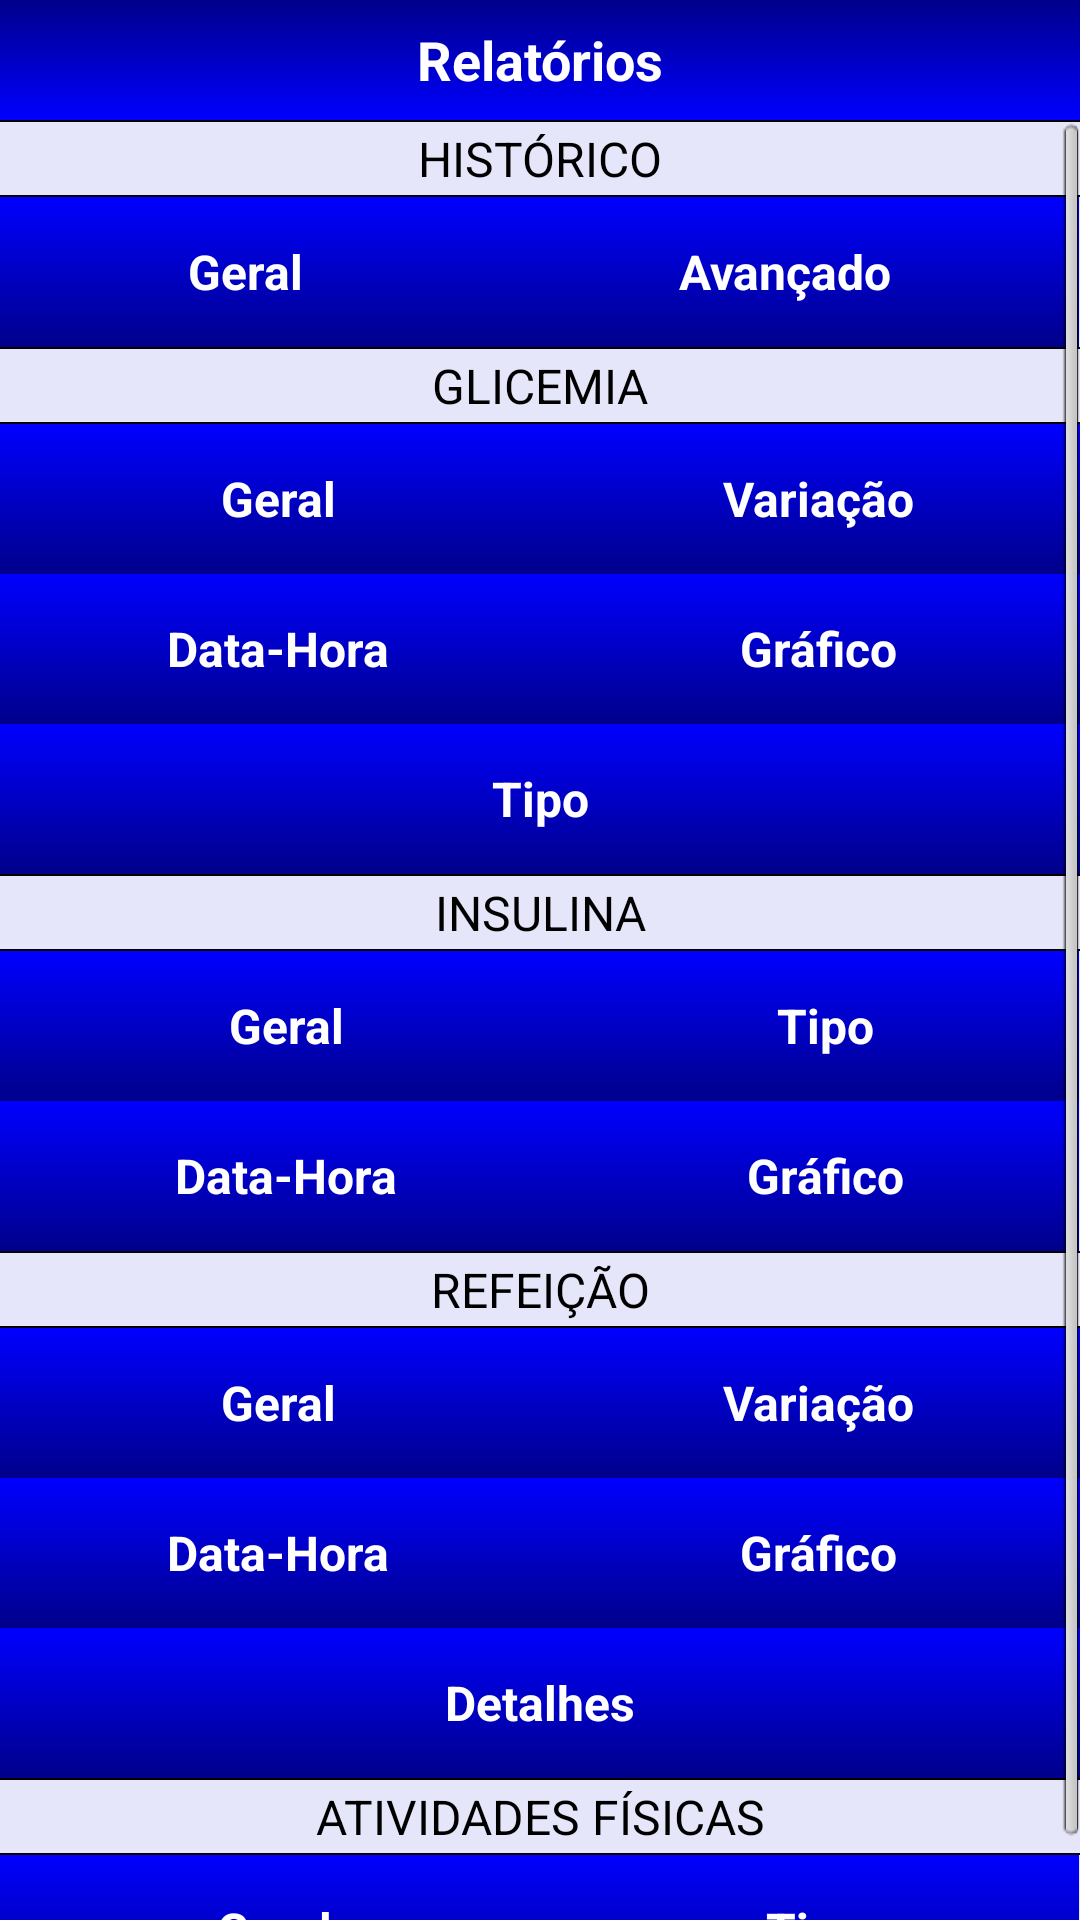

Reconstruct the res/layout file that produces this screen, plus the resources it refers to.
<!-- AndroidManifest.xml: application theme AppTheme -->
<!-- res/layout/relatorios.xml -->
<?xml version="1.0" encoding="utf-8"?>

<LinearLayout xmlns:android="http://schemas.android.com/apk/res/android"
    android:layout_width="fill_parent"
    android:layout_height="fill_parent"
    android:orientation="vertical" 
    android:background="@color/gelo">
    <LinearLayout android:layout_width="fill_parent" 
        android:layout_height="40dp" 
	    android:background="@drawable/topo">
		<TextView android:layout_width="match_parent"
		         android:layout_height="match_parent"
		         android:text="@string/titulo_relatorios"
		         style="@style/fonte_titulo"/>
	</LinearLayout> 
    
    <ScrollView android:layout_width="fill_parent"
        android:layout_height="wrap_content">
        <LinearLayout android:layout_width="fill_parent"
            android:layout_height="wrap_content"
            android:orientation="vertical">           
   
 			<TextView android:text="@string/titulo_historico"
                 android:layout_width="fill_parent"
                 android:layout_height="wrap_content"
                 style="@style/fonte_tela_relatorio"
                 android:background="@drawable/fundo_gelo_bordas"
                 android:layout_marginLeft="-2dp"
                 android:layout_marginRight="-2dp"/>     
            <TableLayout android:layout_width="fill_parent"
                android:layout_height="wrap_content"
                android:gravity="center"
                android:stretchColumns="0,1">                
                <TableRow android:minHeight="50dp">
	                <Button style="@style/tema_botao" 
	                    android:layout_height="fill_parent"
					    android:text="@string/b_relatorio" 
					    android:onClick="historico_geral"/>
	                <Button style="@style/tema_botao" 
	                    android:layout_height="fill_parent"
					    android:text="@string/b_historico_tipo" 
					    android:onClick="historico_tipo"/>
				</TableRow>          
            </TableLayout>              
 
          	<TextView android:text="@string/glicemia"
                 android:layout_width="fill_parent"
                 android:layout_height="wrap_content"
                 style="@style/fonte_tela_relatorio"
                 android:background="@drawable/fundo_gelo_bordas"
                 android:layout_marginLeft="-2dp"
                 android:layout_marginRight="-2dp"/>       
            <TableLayout android:layout_width="fill_parent"
                android:layout_height="wrap_content"
                android:gravity="center"
                android:stretchColumns="0,1">                
                <TableRow android:minHeight="50dp">
	                <Button style="@style/tema_botao" 
	                    android:layout_height="fill_parent"
					    android:text="@string/b_relatorio" 
					    android:onClick="glic_geral"/>
					<Button style="@style/tema_botao" 
					    	android:layout_height="fill_parent"
						    android:text="@string/b_intervalo" 
						    android:onClick="glic_variacaoGlicemica"/>
				</TableRow>
				
                <TableRow android:minHeight="50dp">
					<Button style="@style/tema_botao" 
					   		android:layout_height="fill_parent"
						    android:text="@string/b_data_hora" 
						    android:onClick="glic_dataHora"/>
					<Button style="@style/tema_botao" 
					    	android:layout_height="fill_parent"
						    android:text="@string/b_grafico" 
						    android:onClick="glic_grafico"/>	
                </TableRow>
                
                     <TableRow android:minHeight="50dp">

					<Button
					    style="@style/tema_botao"
					    android:layout_height="fill_parent"
					    android:layout_span="2"
					    android:onClick="glicemiaRelatorioPorTipo"
					    android:text="@string/b_glicemia_por_tipo" />

                </TableRow>
                
            </TableLayout>
           

			<TextView android:text="@string/insulina_up"
                 android:layout_width="fill_parent"
                 android:layout_height="wrap_content"
                 style="@style/fonte_tela_relatorio"
                 android:background="@drawable/fundo_gelo_bordas"
                 android:layout_marginLeft="-2dp"
                 android:layout_marginRight="-2dp"/>        
            <TableLayout android:layout_width="fill_parent"
                android:layout_height="wrap_content"
                android:gravity="center"
                android:stretchColumns="0,1">                
                <TableRow android:minHeight="50dp">
	                <Button style="@style/tema_botao" 
	                    android:layout_height="fill_parent"
					    android:text="@string/b_relatorio" 
					    android:onClick="insulina_geral"/>
					<Button style="@style/tema_botao" 
					    	android:layout_height="fill_parent"
						    android:text="@string/b_insulina_por_tipo" 
						    android:onClick="relatorioPorTipo"/>
				</TableRow>
				
                <TableRow android:minHeight="50dp">
					<Button style="@style/tema_botao" 
					   		android:layout_height="fill_parent"
						    android:text="@string/b_data_hora" 
						    android:onClick="insulina_dataHora"/>
					<Button style="@style/tema_botao" 
					    	android:layout_height="fill_parent"
						    android:text="@string/b_grafico" 
						    android:onClick="insulina_grafico"/>	
                </TableRow>
            </TableLayout>
    
 			<TextView android:text="@string/ref_up"
                 android:layout_width="fill_parent"
                 android:layout_height="wrap_content"
                 style="@style/fonte_tela_relatorio"
                 android:background="@drawable/fundo_gelo_bordas"
                 android:layout_marginLeft="-2dp"
                 android:layout_marginRight="-2dp"/>     
            <TableLayout android:layout_width="fill_parent"
                android:layout_height="wrap_content"
                android:gravity="center"
                android:stretchColumns="0,1">                
                <TableRow android:minHeight="50dp">
	                <Button style="@style/tema_botao" 
	                    android:layout_height="fill_parent"
					    android:text="@string/b_relatorio" 
					    android:onClick="ref_geral"/>
					<Button style="@style/tema_botao" 
					    	android:layout_height="fill_parent"
						    android:text="@string/b_intervalo"
						    android:onClick="ref_variacao"/>
				</TableRow>
				
                <TableRow android:minHeight="50dp">
					<Button style="@style/tema_botao" 
					   		android:layout_height="fill_parent"
						    android:text="@string/b_data_hora"
						    android:onClick="ref_data_hora"/>
					<Button style="@style/tema_botao" 
					    	android:layout_height="fill_parent"
						    android:text="@string/b_grafico"
						    android:onClick="refeicao_grafico"/>	
                </TableRow>
                
                <TableRow android:minHeight="50dp">
					<Button style="@style/tema_botao" 
					   		android:layout_height="fill_parent"
						    android:text="@string/b_ref_itens"
						    android:onClick="ref_detalhes"
						    android:layout_span="2"/>
                </TableRow>
            </TableLayout>           
 
   
 			<TextView android:text="@string/titulo_exercicios_up"
                 android:layout_width="fill_parent"
                 android:layout_height="wrap_content"
                 style="@style/fonte_tela_relatorio"
                 android:background="@drawable/fundo_gelo_bordas"
                 android:layout_marginLeft="-2dp"
                 android:layout_marginRight="-2dp"/>     
            <TableLayout android:layout_width="fill_parent"
                android:layout_height="wrap_content"
                android:gravity="center"
                android:stretchColumns="0,1">                
                <TableRow android:minHeight="50dp">
	                <Button style="@style/tema_botao" 
	                    android:layout_height="fill_parent"
					    android:text="@string/b_relatorio" 
					    android:onClick="exe_relatorio_geral"/>

	                    <Button
	                        style="@style/tema_botao"
	                        android:layout_height="fill_parent"
	                        android:onClick="exercicioRelatorioPorTipo"
	                        android:text="@string/b_atividades_por_tipo" />

				</TableRow>
            </TableLayout>  
            
            

        </LinearLayout>    
    </ScrollView>
</LinearLayout>
<!-- resources referenced by this layout -->
<resources>
  <color name="gelo">#E6E6FA</color>
  <!-- drawable fundo_gelo_bordas (drawable-hdpi) -->
  <?xml version="1.0" encoding="UTF-8"?>
  
  <shape xmlns:android="http://schemas.android.com/apk/res/android">
      
     <solid android:color="@color/gelo"></solid>
   
     <stroke android:width="0.5dp"
         android:color="#000" />
      
  
  
     <stroke android:width="0.8dp" android:color="#000"/>     
    
     
  </shape>
  <!-- drawable topo (drawable-hdpi) -->
  <?xml version="1.0" encoding="UTF-8"?>
  
  
  
  
  <shape xmlns:android="http://schemas.android.com/apk/res/android">
      
     <gradient
         android:angle="90"  
         android:endColor="#00008B"  
         android:startColor="#0000FF" />      
  
      
  </shape>
  <string name="b_atividades_por_tipo">Tipo</string>
  <string name="b_data_hora">Data-Hora</string>
  <string name="b_glicemia_por_tipo">Tipo</string>
  <string name="b_grafico">Gráfico</string>
  <string name="b_historico_tipo">Avançado</string>
  <string name="b_insulina_por_tipo">Tipo</string>
  <string name="b_intervalo">Variação</string>
  <string name="b_ref_itens">Detalhes</string>
  <string name="b_relatorio">Geral</string>
  <string name="glicemia">GLICEMIA</string>
  <string name="insulina_up">INSULINA</string>
  <string name="ref_up">REFEIÇÃO</string>
  <string name="titulo_exercicios_up">ATIVIDADES FÍSICAS</string>
  <string name="titulo_historico">HISTÓRICO</string>
  <string name="titulo_relatorios">Relatórios</string>
  <style name="fonte_tela_relatorio" paren="@android:style/TextAppearance">
      <item name="android:textSize">16sp</item> 
      <item name="android:textColor">#000</item>
      <item name="android:gravity">center</item>
      <item name="android:padding">2dp</item>
  </style>
  <style name="fonte_titulo" paren="@android:style/TextAppearance">
      <item name="android:textSize">18sp</item> 
      <item name="android:textColor">#fff</item>
      <item name="android:gravity">center</item>
      <item name="android:textStyle">bold</item>
  </style>
  <style name="tema_botao" parent="android:style/Widget.Button">
  	<item name="android:background">@drawable/shapebutton</item>
  	<item name="android:textColor">#fff</item>	
  	<item name="android:textStyle">bold</item>
  	<item name="android:textSize">16sp</item>
  </style>
  <style name="AppTheme" parent="AppBaseTheme">
           <item name="android:textViewStyle">@style/fonte_do_app</item> 
      </style>
  <!-- drawable shapebutton (drawable-hdpi) -->
  <?xml version="1.0" encoding="utf-8"?>
  
  <selector xmlns:android="http://schemas.android.com/apk/res/android" >
   	
   	<item android:state_pressed="true" android:drawable="@drawable/botao2" /> 
   
   	<item android:state_focused="true"  android:drawable="@drawable/botao"/> 
   	
   	<item android:state_hovered="true" android:drawable="@drawable/botao"/>
   	
   	<item android:drawable="@drawable/botao"/> 
  
  </selector>
  <style name="AppBaseTheme" parent="@android:style/Theme.Light.NoTitleBar.Fullscreen">
  
      </style>
  <style name="fonte_do_app" parent="@android:style/TextAppearance">
      <item name="android:textSize">12sp</item> 
      <item name="android:textColor">#C1CDC1</item>
      <item name="android:inputType">none</item>
  	<item name="android:textIsSelectable">false</item>   
  </style>
  <!-- drawable botao2 (drawable-hdpi) -->
  <?xml version="1.0" encoding="UTF-8"?>
  
  
  
  
  <shape xmlns:android="http://schemas.android.com/apk/res/android">
      
      <solid android:color="#FFAA73"/>
   
     <stroke
         android:width="0.5dp"
         android:color="#FFFFFF" />
      
  
      
  
      
  </shape>
  <!-- drawable botao (drawable-hdpi) -->
  <?xml version="1.0" encoding="UTF-8"?>
  
  
  
  
  <shape xmlns:android="http://schemas.android.com/apk/res/android">
      
     <gradient
         android:angle="90"  
         android:endColor="#0000FF"  
         android:startColor="#00008B"/>   
      
  </shape>
</resources>
